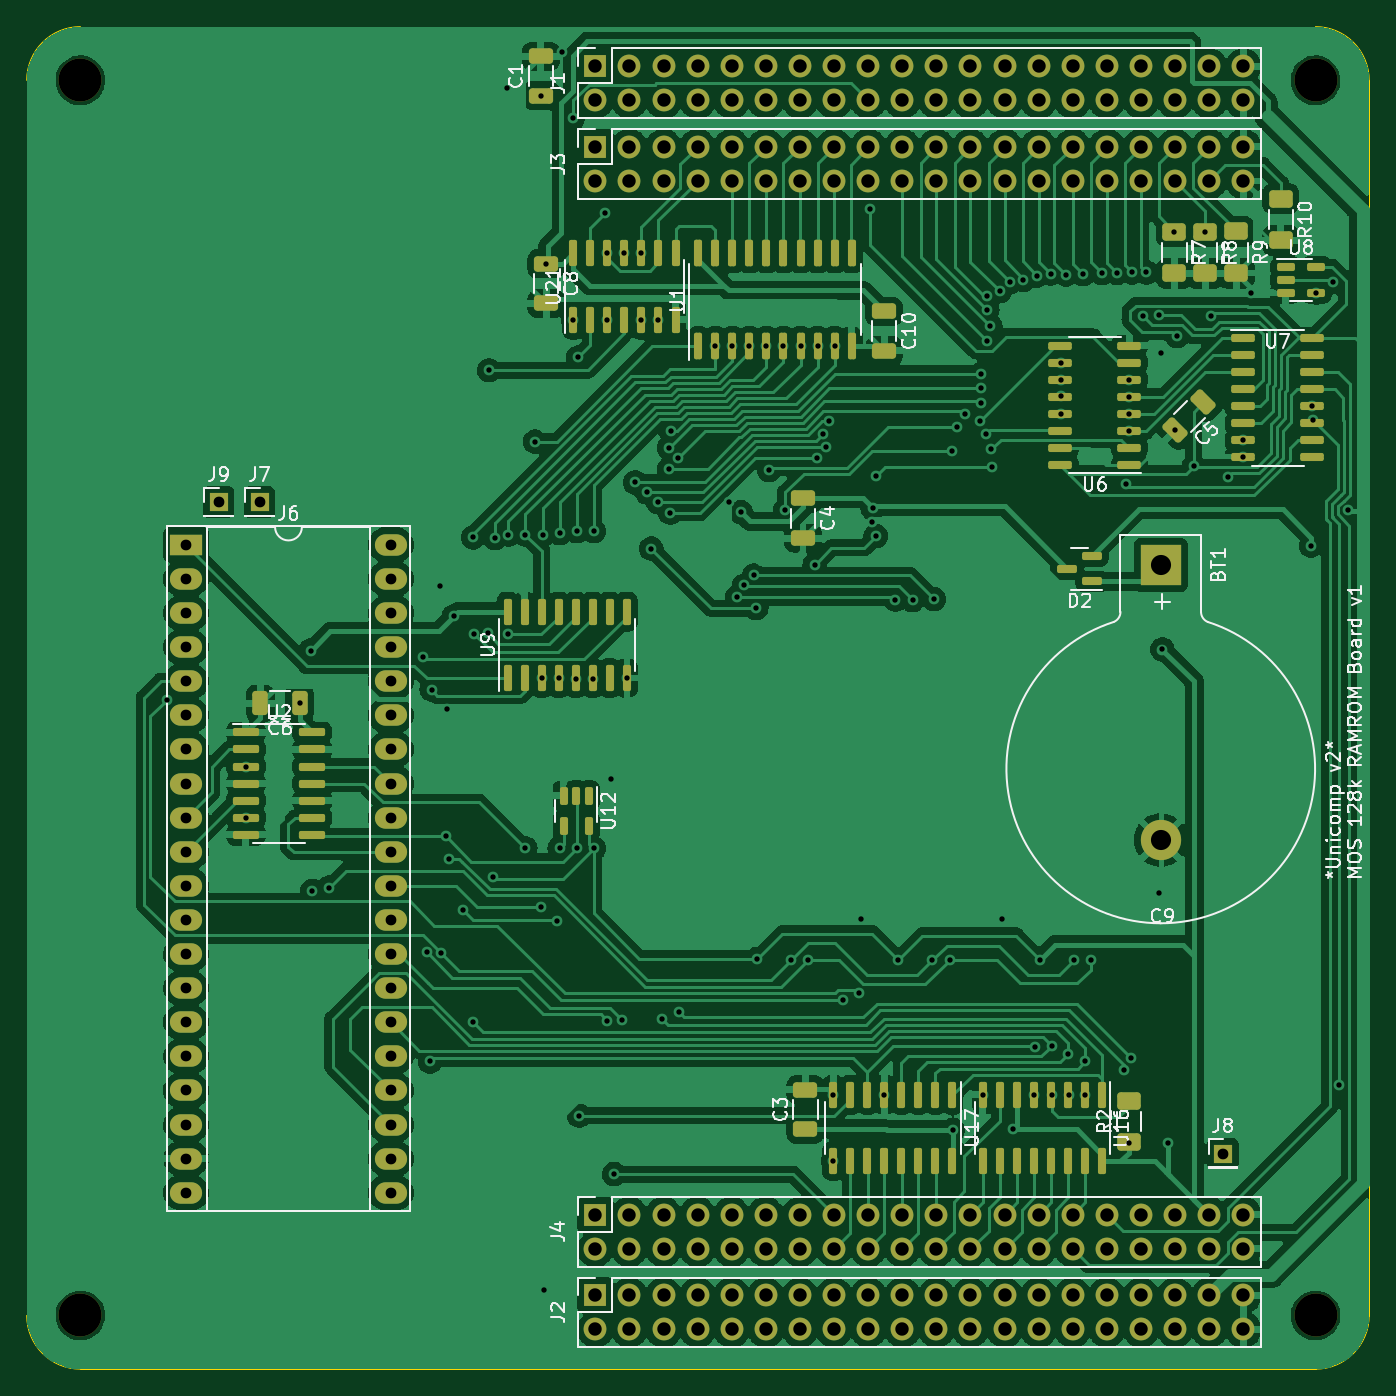
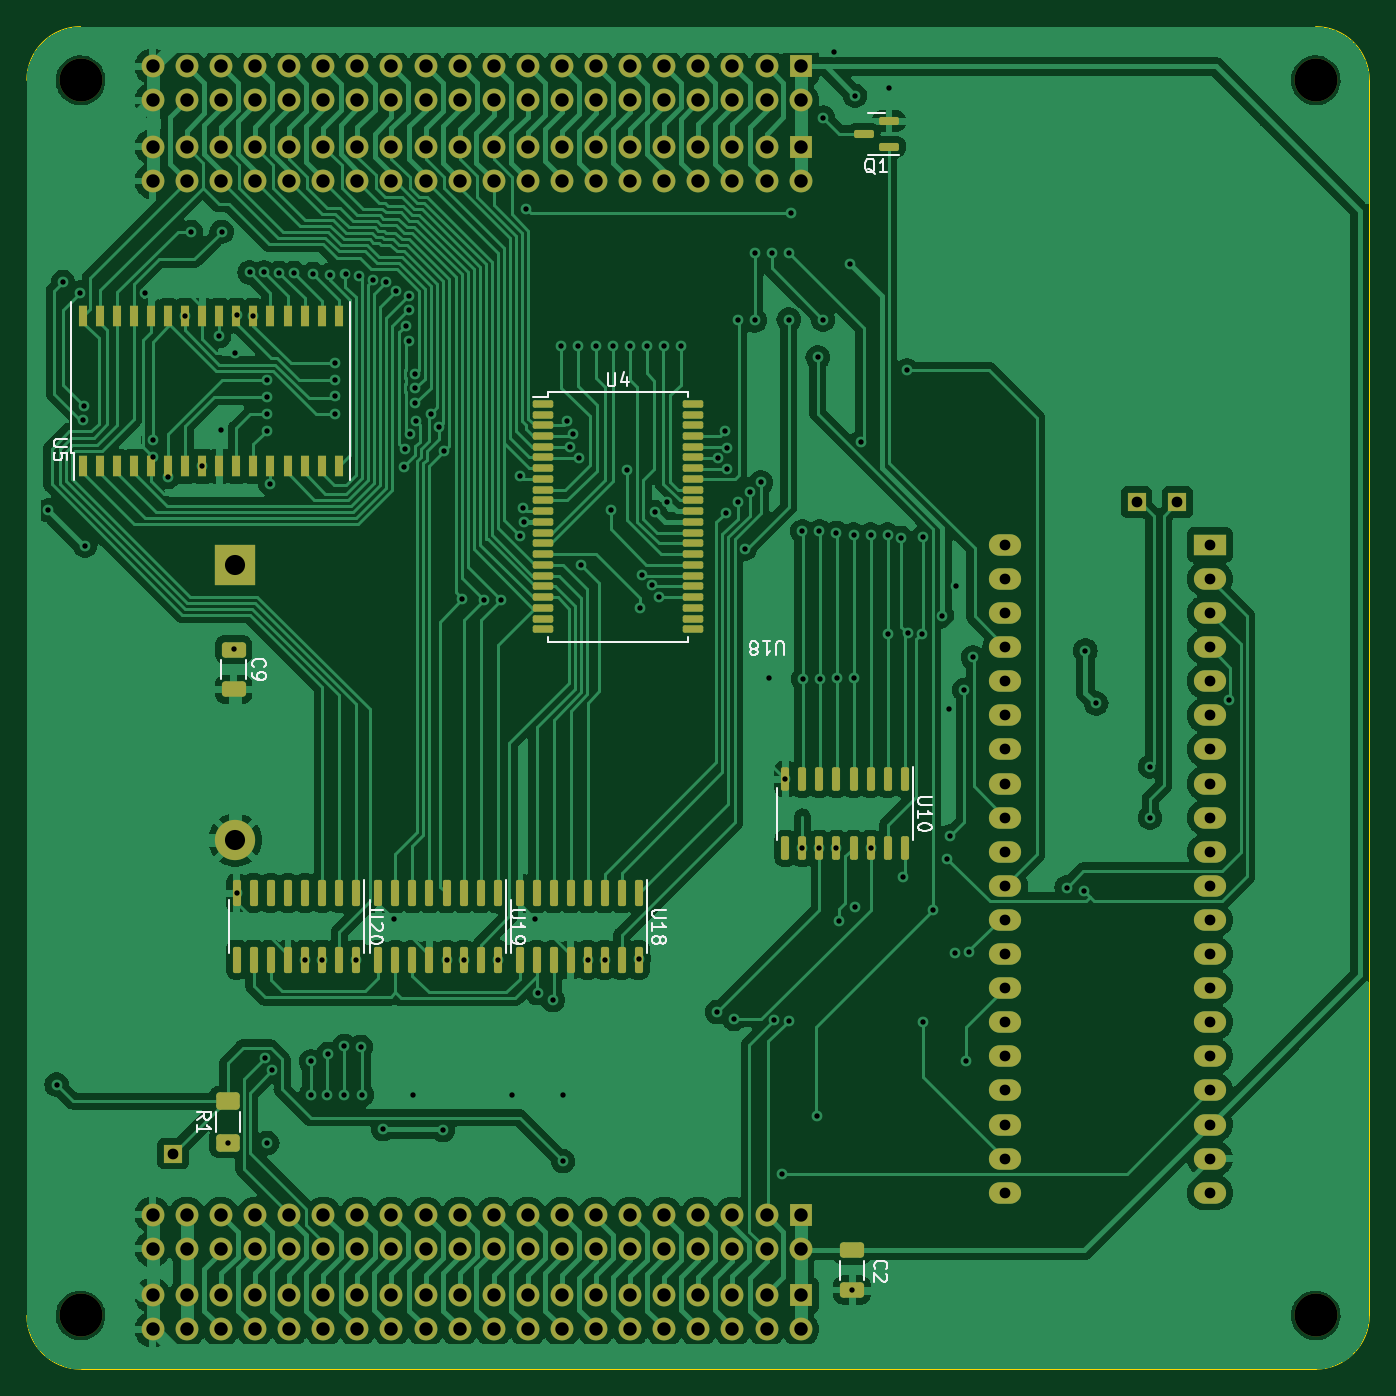
Circuit board: 10 layer files. Board 100.0 x 100.0 mm.
- bottom_copper: RAMROM_512k_board-B_Cu.gbr (311275 bytes)
- bottom_mask: RAMROM_512k_board-B_Mask.gbr (11573 bytes)
- paste: RAMROM_512k_board-B_Paste.gbr (5715 bytes)
- bottom_silk: RAMROM_512k_board-B_Silkscreen.gbr (20011 bytes)
- outline: RAMROM_512k_board-Edge_Cuts.gbr (1036 bytes)
- top_copper: RAMROM_512k_board-F_Cu.gbr (367536 bytes)
- top_mask: RAMROM_512k_board-F_Mask.gbr (13171 bytes)
- paste: RAMROM_512k_board-F_Paste.gbr (7298 bytes)
- top_silk: RAMROM_512k_board-F_Silkscreen.gbr (66086 bytes)
- drill: RAMROM_512k_board.drl (7287 bytes)

=== bottom_copper: RAMROM_512k_board-B_Cu.gbr (311275 bytes, source omitted) ===
=== bottom_mask: RAMROM_512k_board-B_Mask.gbr (11573 bytes, source omitted) ===
=== paste: RAMROM_512k_board-B_Paste.gbr ===
%TF.GenerationSoftware,KiCad,Pcbnew,7.0.5-7.0.5~ubuntu20.04.1*%
%TF.CreationDate,2023-07-18T14:00:40+02:00*%
%TF.ProjectId,RAMROM_512k_board,52414d52-4f4d-45f3-9531-326b5f626f61,rev?*%
%TF.SameCoordinates,Original*%
%TF.FileFunction,Paste,Bot*%
%TF.FilePolarity,Positive*%
%FSLAX46Y46*%
G04 Gerber Fmt 4.6, Leading zero omitted, Abs format (unit mm)*
G04 Created by KiCad (PCBNEW 7.0.5-7.0.5~ubuntu20.04.1) date 2023-07-18 14:00:40*
%MOMM*%
%LPD*%
G01*
G04 APERTURE LIST*
G04 Aperture macros list*
%AMRoundRect*
0 Rectangle with rounded corners*
0 $1 Rounding radius*
0 $2 $3 $4 $5 $6 $7 $8 $9 X,Y pos of 4 corners*
0 Add a 4 corners polygon primitive as box body*
4,1,4,$2,$3,$4,$5,$6,$7,$8,$9,$2,$3,0*
0 Add four circle primitives for the rounded corners*
1,1,$1+$1,$2,$3*
1,1,$1+$1,$4,$5*
1,1,$1+$1,$6,$7*
1,1,$1+$1,$8,$9*
0 Add four rect primitives between the rounded corners*
20,1,$1+$1,$2,$3,$4,$5,0*
20,1,$1+$1,$4,$5,$6,$7,0*
20,1,$1+$1,$6,$7,$8,$9,0*
20,1,$1+$1,$8,$9,$2,$3,0*%
G04 Aperture macros list end*
%ADD10RoundRect,0.250000X-0.650000X0.325000X-0.650000X-0.325000X0.650000X-0.325000X0.650000X0.325000X0*%
%ADD11R,0.600000X1.600000*%
%ADD12RoundRect,0.137500X0.625000X0.137500X-0.625000X0.137500X-0.625000X-0.137500X0.625000X-0.137500X0*%
%ADD13RoundRect,0.150000X-0.150000X0.725000X-0.150000X-0.725000X0.150000X-0.725000X0.150000X0.725000X0*%
%ADD14RoundRect,0.150000X-0.150000X0.825000X-0.150000X-0.825000X0.150000X-0.825000X0.150000X0.825000X0*%
%ADD15RoundRect,0.150000X-0.587500X-0.150000X0.587500X-0.150000X0.587500X0.150000X-0.587500X0.150000X0*%
%ADD16RoundRect,0.250000X0.625000X-0.400000X0.625000X0.400000X-0.625000X0.400000X-0.625000X-0.400000X0*%
G04 APERTURE END LIST*
D10*
%TO.C,C2*%
X135864600Y-136499600D03*
X135864600Y-139449600D03*
%TD*%
D11*
%TO.C,U5*%
X193163841Y-78093671D03*
X191893841Y-78093671D03*
X190623841Y-78093671D03*
X189353841Y-78093671D03*
X188083841Y-78093671D03*
X186813841Y-78093671D03*
X185543841Y-78093671D03*
X184263841Y-78093671D03*
X183013841Y-78093671D03*
X181733841Y-78093671D03*
X180463841Y-78093671D03*
X179193841Y-78093671D03*
X177923841Y-78093671D03*
X176653841Y-78093671D03*
X175383841Y-78093671D03*
X174113841Y-78093671D03*
X174113841Y-66893671D03*
X175383841Y-66893671D03*
X176653841Y-66893671D03*
X177923841Y-66893671D03*
X179193841Y-66893671D03*
X180463841Y-66893671D03*
X181733841Y-66893671D03*
X183013841Y-66893671D03*
X184263841Y-66893671D03*
X185543841Y-66893671D03*
X186813841Y-66893671D03*
X188083841Y-66893671D03*
X189353841Y-66893671D03*
X190623841Y-66893671D03*
X191893841Y-66893671D03*
X193163841Y-66893671D03*
%TD*%
D10*
%TO.C,C9*%
X181940200Y-91741200D03*
X181940200Y-94691200D03*
%TD*%
D12*
%TO.C,U4*%
X158901900Y-73438800D03*
X158901900Y-74238800D03*
X158901900Y-75038800D03*
X158901900Y-75838800D03*
X158901900Y-76638800D03*
X158901900Y-77438800D03*
X158901900Y-78238800D03*
X158901900Y-79038800D03*
X158901900Y-79838800D03*
X158901900Y-80638800D03*
X158901900Y-81438800D03*
X158901900Y-82238800D03*
X158901900Y-83038800D03*
X158901900Y-83838800D03*
X158901900Y-84638800D03*
X158901900Y-85438800D03*
X158901900Y-86238800D03*
X158901900Y-87038800D03*
X158901900Y-87838800D03*
X158901900Y-88638800D03*
X158901900Y-89438800D03*
X158901900Y-90238800D03*
X147726900Y-90238800D03*
X147726900Y-89438800D03*
X147726900Y-88638800D03*
X147726900Y-87838800D03*
X147726900Y-87038800D03*
X147726900Y-86238800D03*
X147726900Y-85438800D03*
X147726900Y-84638800D03*
X147726900Y-83838800D03*
X147726900Y-83038800D03*
X147726900Y-82238800D03*
X147726900Y-81438800D03*
X147726900Y-80638800D03*
X147726900Y-79838800D03*
X147726900Y-79038800D03*
X147726900Y-78238800D03*
X147726900Y-77438800D03*
X147726900Y-76638800D03*
X147726900Y-75838800D03*
X147726900Y-75038800D03*
X147726900Y-74238800D03*
X147726900Y-73438800D03*
%TD*%
D13*
%TO.C,U10*%
X131953000Y-101403000D03*
X133223000Y-101403000D03*
X134493000Y-101403000D03*
X135763000Y-101403000D03*
X137033000Y-101403000D03*
X138303000Y-101403000D03*
X139573000Y-101403000D03*
X140843000Y-101403000D03*
X140843000Y-106553000D03*
X139573000Y-106553000D03*
X138303000Y-106553000D03*
X137033000Y-106553000D03*
X135763000Y-106553000D03*
X134493000Y-106553000D03*
X133223000Y-106553000D03*
X131953000Y-106553000D03*
%TD*%
D14*
%TO.C,U18*%
X151751925Y-109901475D03*
X153021925Y-109901475D03*
X154291925Y-109901475D03*
X155561925Y-109901475D03*
X156831925Y-109901475D03*
X158101925Y-109901475D03*
X159371925Y-109901475D03*
X160641925Y-109901475D03*
X160641925Y-114851475D03*
X159371925Y-114851475D03*
X158101925Y-114851475D03*
X156831925Y-114851475D03*
X155561925Y-114851475D03*
X154291925Y-114851475D03*
X153021925Y-114851475D03*
X151751925Y-114851475D03*
%TD*%
D15*
%TO.C,Q1*%
X133126000Y-54290000D03*
X133126000Y-52390000D03*
X135001000Y-53340000D03*
%TD*%
D14*
%TO.C,U19*%
X162267525Y-109901475D03*
X163537525Y-109901475D03*
X164807525Y-109901475D03*
X166077525Y-109901475D03*
X167347525Y-109901475D03*
X168617525Y-109901475D03*
X169887525Y-109901475D03*
X171157525Y-109901475D03*
X171157525Y-114851475D03*
X169887525Y-114851475D03*
X168617525Y-114851475D03*
X167347525Y-114851475D03*
X166077525Y-114851475D03*
X164807525Y-114851475D03*
X163537525Y-114851475D03*
X162267525Y-114851475D03*
%TD*%
%TO.C,U20*%
X172808525Y-109890275D03*
X174078525Y-109890275D03*
X175348525Y-109890275D03*
X176618525Y-109890275D03*
X177888525Y-109890275D03*
X179158525Y-109890275D03*
X180428525Y-109890275D03*
X181698525Y-109890275D03*
X181698525Y-114840275D03*
X180428525Y-114840275D03*
X179158525Y-114840275D03*
X177888525Y-114840275D03*
X176618525Y-114840275D03*
X175348525Y-114840275D03*
X174078525Y-114840275D03*
X172808525Y-114840275D03*
%TD*%
D16*
%TO.C,R1*%
X182372000Y-128473800D03*
X182372000Y-125373800D03*
%TD*%
M02*

=== bottom_silk: RAMROM_512k_board-B_Silkscreen.gbr (20011 bytes, source omitted) ===
=== outline: RAMROM_512k_board-Edge_Cuts.gbr ===
%TF.GenerationSoftware,KiCad,Pcbnew,7.0.5-7.0.5~ubuntu20.04.1*%
%TF.CreationDate,2023-07-18T14:00:40+02:00*%
%TF.ProjectId,RAMROM_512k_board,52414d52-4f4d-45f3-9531-326b5f626f61,rev?*%
%TF.SameCoordinates,Original*%
%TF.FileFunction,Profile,NP*%
%FSLAX46Y46*%
G04 Gerber Fmt 4.6, Leading zero omitted, Abs format (unit mm)*
G04 Created by KiCad (PCBNEW 7.0.5-7.0.5~ubuntu20.04.1) date 2023-07-18 14:00:40*
%MOMM*%
%LPD*%
G01*
G04 APERTURE LIST*
%TA.AperFunction,Profile*%
%ADD10C,0.100000*%
%TD*%
G04 APERTURE END LIST*
D10*
X97340000Y-49346005D02*
X97340000Y-141346005D01*
X101340000Y-45346000D02*
G75*
G03*
X97340000Y-49346005I0J-4000000D01*
G01*
X197339995Y-49346005D02*
G75*
G03*
X193340000Y-45346005I-3999995J5D01*
G01*
X193340000Y-145346000D02*
G75*
G03*
X197340000Y-141346005I0J4000000D01*
G01*
X197340000Y-141351000D02*
X197340000Y-49346005D01*
X193340000Y-45346005D02*
X101340000Y-45346005D01*
X97339995Y-141346005D02*
G75*
G03*
X101340000Y-145346005I4000005J5D01*
G01*
X193340000Y-145346005D02*
X101340000Y-145346005D01*
M02*

=== top_copper: RAMROM_512k_board-F_Cu.gbr (367536 bytes, source omitted) ===
=== top_mask: RAMROM_512k_board-F_Mask.gbr (13171 bytes, source omitted) ===
=== paste: RAMROM_512k_board-F_Paste.gbr (7298 bytes, source omitted) ===
=== top_silk: RAMROM_512k_board-F_Silkscreen.gbr (66086 bytes, source omitted) ===
=== drill: RAMROM_512k_board.drl (7287 bytes, source omitted) ===
